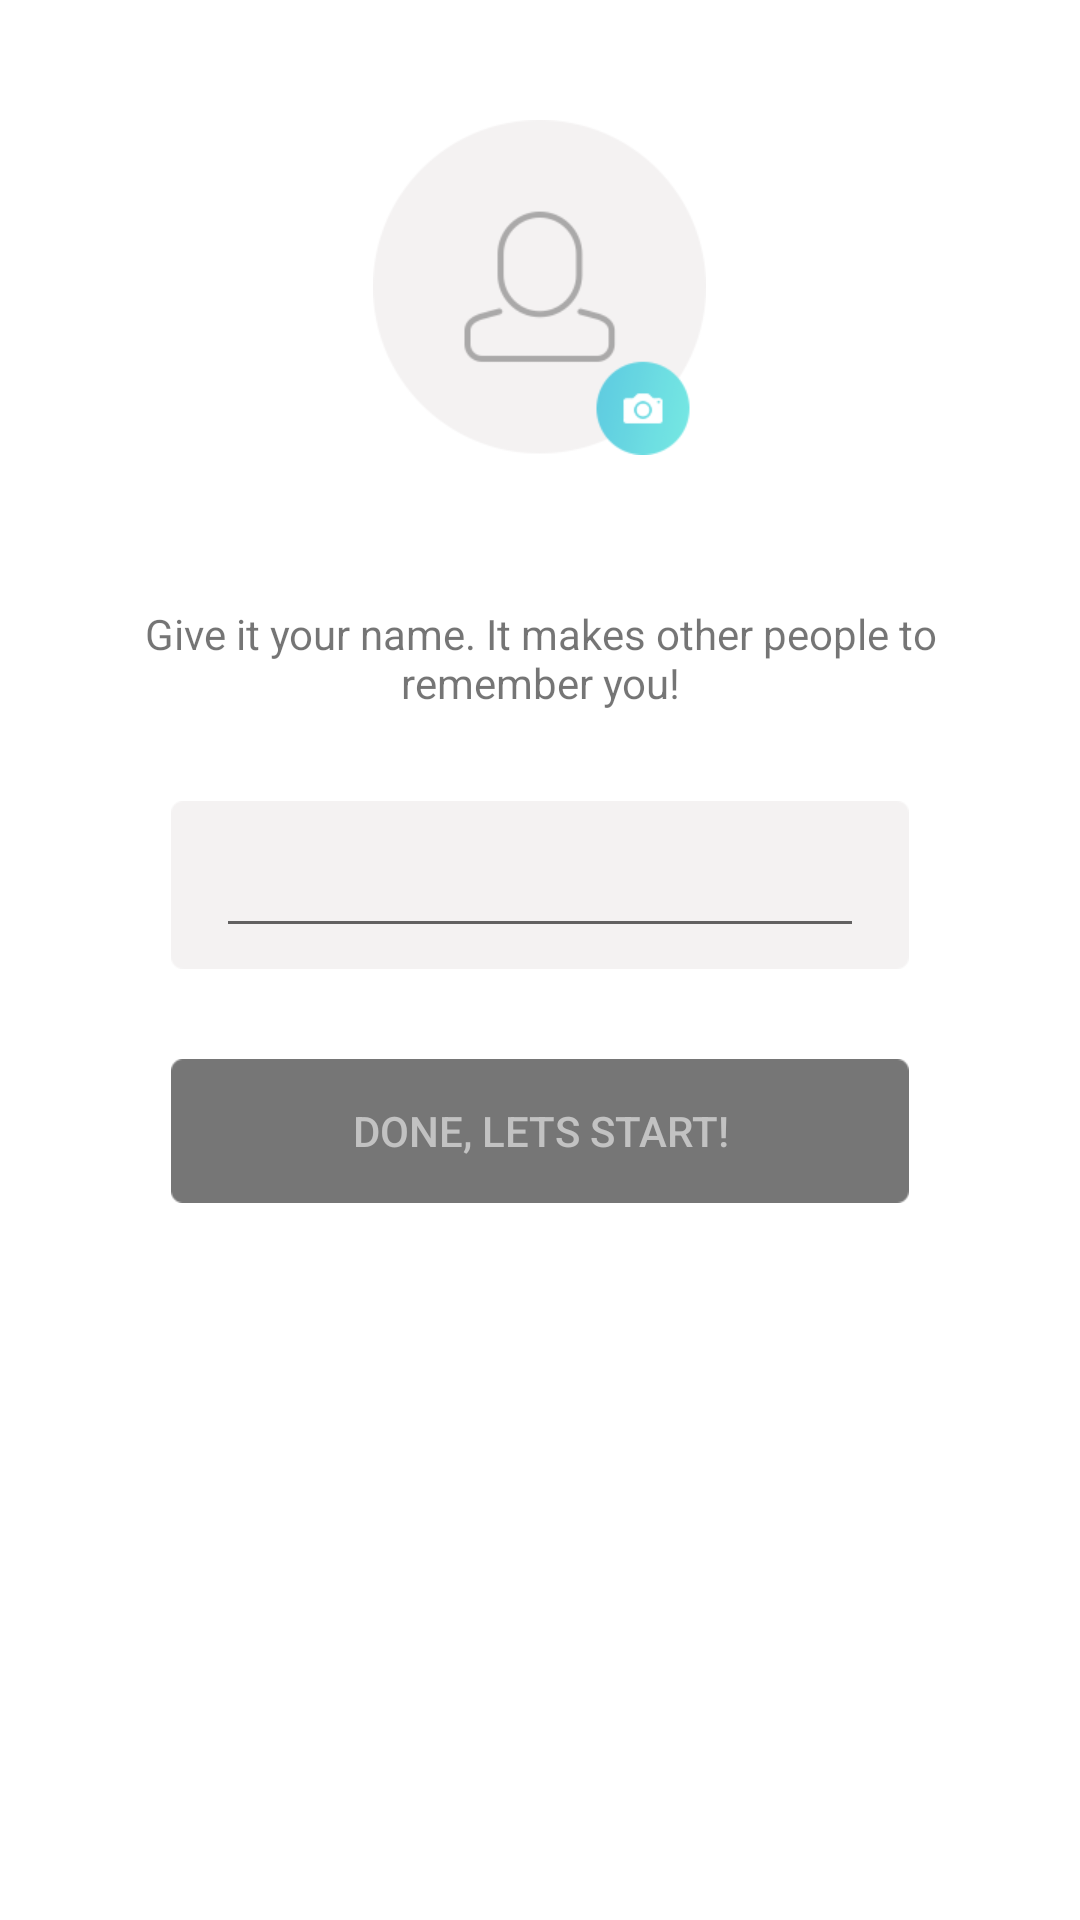

Produce the Android XML layout that renders to this screen, including the resource entries it uses.
<!-- AndroidManifest.xml: application theme AppTheme.NoActionBar -->
<!-- res/layout/activity_entername.xml -->
<?xml version="1.0" encoding="utf-8"?>
<LinearLayout xmlns:android="http://schemas.android.com/apk/res/android"
    android:orientation="vertical" android:layout_width="match_parent"
    android:layout_height="match_parent"
    android:background="@android:color/white">

    <RelativeLayout
        android:layout_marginTop="40dp"
        android:layout_width="match_parent"
        android:layout_height="wrap_content">
        <Button
            android:id="@+id/phototake_but"
            android:layout_width="wrap_content"
            android:layout_height="wrap_content"
            android:layout_centerHorizontal="true"
            android:background="@mipmap/avatar"/>
    </RelativeLayout>
    <TextView
        android:layout_width="match_parent"
        android:layout_height="wrap_content"
        android:layout_marginTop="50dp"
        android:layout_marginLeft="40dp"
        android:layout_marginRight="40dp"
        android:text="@string/give_it_your_name"
        android:gravity="center"
        android:textSize="@dimen/font_middle" />
    <RelativeLayout
        android:layout_marginTop="@dimen/margin20"
        android:layout_width="match_parent"
        android:layout_height="wrap_content">
        <LinearLayout
            android:layout_width="wrap_content"
            android:layout_height="wrap_content"
            android:layout_centerHorizontal="true"
            android:layout_marginTop="@dimen/margin10"
            android:padding="@dimen/margin5"
            android:orientation="vertical"
            android:background="@mipmap/textfield_card_bg">

            <EditText
                android:id="@+id/username_txt"
                android:layout_width="match_parent"
                android:layout_height="wrap_content"
                android:textAppearance="@style/TextAppearance.FontPathViewBold"
                android:inputType="textPersonName"
                android:textSize="20sp"
                android:layout_marginLeft="@dimen/margin10"
                android:layout_marginRight="@dimen/margin10"/>
        </LinearLayout>
    </RelativeLayout>
    <RelativeLayout
        android:layout_marginTop="30dp"
        android:layout_width="match_parent"
        android:layout_height="wrap_content">
        <Button
            android:id="@+id/done_but"
            android:layout_width="wrap_content"
            android:layout_height="wrap_content"
            android:layout_centerHorizontal="true"
            android:textColor="@color/grey_color"
            android:textAllCaps="true"
            android:text="@string/done_lets_start"
            android:background="@mipmap/grey_but_bg"/>
    </RelativeLayout>

</LinearLayout>
<!-- resources referenced by this layout -->
<resources>
  <color name="grey_color">#c2c2c2</color>
  <dimen name="font_middle">14sp</dimen>
  <dimen name="margin10">10dp</dimen>
  <dimen name="margin20">20dp</dimen>
  <dimen name="margin5">5dp</dimen>
  <!-- mipmap avatar: png bitmap (mipmap-xhdpi, 11092 bytes) -->
  <!-- mipmap grey_but_bg: png bitmap (mipmap-xhdpi, 3339 bytes) -->
  <!-- mipmap textfield_card_bg: png bitmap (mipmap-xhdpi, 3380 bytes) -->
  <string name="done_lets_start">Done, Lets Start!</string>
  <string name="give_it_your_name">Give it your name. It makes other people to remember you!</string>
  <style name="TextAppearance.FontPathViewBold" parent="android:TextAppearance">
          
          <item name="fontPath">fonts/Montserrat-Bold.otf</item>
          <item name="android:textColor">#767676</item>
      </style>
  <style name="AppTheme.NoActionBar">
          <item name="windowActionBar">false</item>
          <item name="windowNoTitle">true</item>
          <item name="android:windowDrawsSystemBarBackgrounds">true</item>
          <item name="android:statusBarColor">@color/actionbarBG</item>
      </style>
  <color name="actionbarBG">#5ed7e0</color>
</resources>
